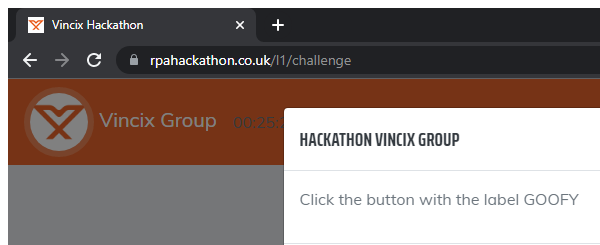
Task: - São 20 rodadas: 7 campos de entrada mudarão de posição na tela após cada envio e haverá alguns pop-ups aleatórios com instruções para clicar em um botão;
- O robô tem que lidar com a mudança de posição do campo e o Popup;
Workflow: Process

Step 1: Attach Browser  - Vincix StepsPage in window 'Vincix Hackathon' (chrome.exe)

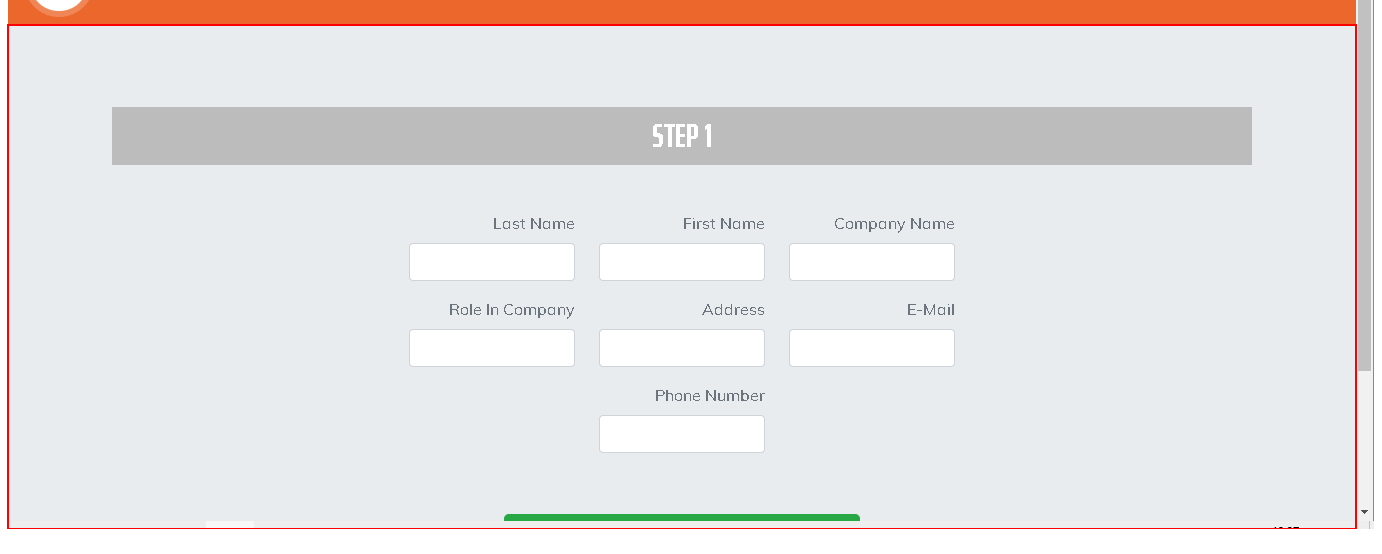
Step 2: Inject Js Script - InputForms on the element

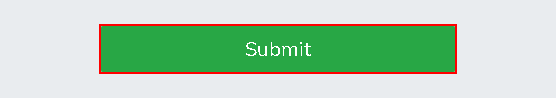
Step 3: click on the button 'Submit'